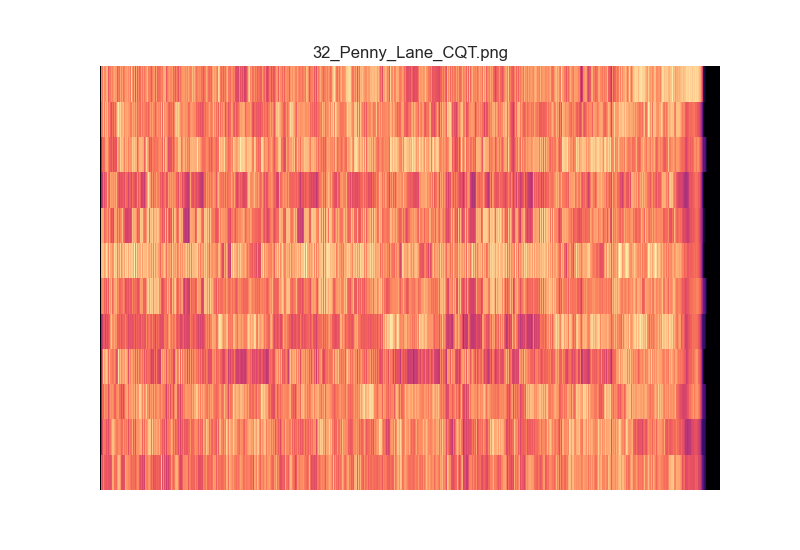

The table this chart was drawn from, first rows:
3.887960329571971477e-05, 3.873845078503970198e-05, 5.113064706562374536e-05, 4.015537721136965422e-05, 3.672460973888726557e-05, 4.109028865066896075e-05, 4.321410914752273579e-05, 4.500791784547919711e-05, 8.072990870059620905e-01, 1.106539679519065844e+00, 1.774281255614320818e+00, 2.775984075215318647e+00, 1.419112822487431735e+01, 1.805983310592075242e+01, 2.291449083457145264e+01, 3.787366499402720876e+01, 1.127347945553232478e+01, 1.355963423970461434e+01, 2.505837650050262866e+01, 9.905779301127770609e+00, 2.844090291960833383e+01, 5.095930073497567747e+01, 4.422188210655438922e+01, 2.088449010288619334e+01
3.162844987083345937e-05, 3.048074315391917344e-05, 2.918443876669007166e-05, 3.471639465526299607e-05, 3.603734777348371096e-05, 3.115453967112599113e-05, 3.248556618594252907e-05, 3.200592500121906983e-05, 9.698080870791866426e-01, 2.498483551043049200e+00, 2.970083430348996245e+00, 2.293870231745902100e+00, 1.397897557938748925e+00, 1.780918107443976162e+00, 3.631054474386592901e+00, 9.212671487103424539e+00, 2.224201953012520150e+01, 2.601074510883948321e+01, 2.632689159927406308e+01, 7.923808684963596249e+00, 1.275403907120407609e+01, 1.637599145102300824e+01, 9.098021786532152433e+00, 2.146488051944082542e+01
3.693629024215568113e-05, 4.373836862103512471e-05, 3.800912365673844869e-05, 3.784368008829934617e-05, 4.560048993044295290e-05, 4.695257716260552351e-05, 4.198481439161924899e-05, 4.620487683011798702e-05, 5.421107117389948327e-01, 8.492925455652983180e-01, 1.973563858389101977e+00, 1.789223068033179764e+00, 1.468757714382590063e+00, 1.855879902885326782e+00, 7.831319195336173600e+00, 5.343175598622505795e+00, 7.357575362812416309e+00, 1.906996488388568167e+01, 8.830685617650521735e+00, 1.421982646055734989e+01, 4.906359509672418184e+00, 1.257548910883064153e+01, 2.784051706285891470e+01, 2.992462222694127405e+01
3.881731535400742485e-05, 4.458973127600080269e-05, 4.074457508889623770e-05, 4.364927195080153366e-05, 3.991420447379393269e-05, 3.637503089230233031e-05, 3.398516446813989994e-05, 4.142130950521806716e-05, 3.068726308138103320e-01, 5.344993202352462669e-01, 9.741553961871287637e-01, 1.031100607385954993e+00, 1.234939462692041801e+00, 1.281072404174822932e+00, 6.557710458082082638e+00, 5.084575391203447481e+00, 8.248466965353152602e+00, 1.438145027551519561e+01, 7.204570082492556260e+00, 1.293361151448435287e+01, 6.195624215075878283e+01, 1.030476749814416877e+02, 9.701822456678722517e+01, 9.146414211161147989e+01
4.970047252680793992e-05, 4.474309356368975660e-05, 4.749157438245724946e-05, 4.876558506625219825e-05, 4.707239709624681416e-05, 4.862781260592684334e-05, 5.130750040952587759e-05, 4.238691553727358125e-05, 1.132625204522317075e+00, 2.800847490213711488e+00, 5.080125525492839245e+00, 3.900530276144915653e+00, 1.808089618766684836e+00, 2.218582113031943415e+00, 5.714817200240863038e+00, 4.666159186585964846e+00, 4.187134160524310644e+00, 1.129886756534479986e+01, 4.044859307050209019e+00, 4.340146138270970511e+00, 3.509784068205036967e+00, 5.354954812446486301e+00, 5.712299438102130367e+00, 4.585332971004984159e+00
4.759998239479608926e-05, 5.507638906609672186e-05, 4.525696854605116984e-05, 4.998372873656598377e-05, 5.700985498997193765e-05, 4.598246352836740354e-05, 5.190632390861418490e-05, 4.759067266011343829e-05, 7.474205393900950511e+00, 2.173530541234351432e+01, 3.274072452723847704e+01, 2.314897304796106781e+01, 2.013623092096746703e+01, 2.276120865194413767e+01, 3.937071333564529851e+01, 1.390560152346815315e+01, 3.426372303121888763e+01, 4.335408138474082307e+01, 3.718918134574163759e+01, 3.148044079676175855e+01, 2.829288916763206529e+01, 4.356268043983079252e+01, 2.636433069230650261e+01, 1.792989169693108309e+01
4.681473389805037303e-05, 4.552122498709117269e-05, 4.703093415643980619e-05, 4.957284968523005889e-05, 4.854500513118147374e-05, 4.707829793306515331e-05, 4.797223619975921521e-05, 5.037636687215290329e-05, 1.157560406971669664e+01, 9.056731582122837665e+01, 9.394289109845382768e+01, 7.855572218452309130e+01, 7.055793638521619471e+01, 8.568713195129240034e+01, 7.280024010177193361e+01, 3.655511210842637126e+01, 9.521674977940020312e+01, 1.070318788529658605e+02, 9.805802946943788356e+01, 9.004259676428024761e+01, 9.264133010631255161e+01, 7.803859765553363559e+01, 7.039320818737664354e+01, 7.265557727716102931e+01
4.789843861534336718e-05, 5.667731895595410946e-05, 5.846862457430255844e-05, 5.333537840342603538e-05, 5.474112512426471914e-05, 5.162031587424925980e-05, 5.434169150499055742e-05, 5.569883011471452397e-05, 8.964613861247611837e+00, 4.790316697491925169e+01, 5.549393348960170158e+01, 6.104806798876113305e+01, 4.998123952219964394e+01, 4.357611010258023043e+01, 5.190261744293632518e+01, 1.337682401727004056e+01, 6.674279227316827701e+01, 7.322355836941501650e+01, 5.613562194653461290e+01, 5.745592243493788942e+01, 4.770301739440127164e+01, 8.590918393756338389e+01, 9.065608943819606225e+01, 4.122839490663469775e+01
2.359940064279775866e-05, 3.131580204813474251e-05, 2.998782001125521707e-05, 2.666646830675200474e-05, 3.055535311421069065e-05, 2.346089675461375838e-05, 2.215536811666473160e-05, 2.370435870434430589e-05, 1.050766486452320736e+00, 2.110810196203404043e+00, 4.119547926565490847e+00, 6.372686905787456446e+00, 1.840587558254374478e+00, 9.062238947627722085e-01, 4.887984456277592926e+00, 3.194377717373381831e+00, 5.746539119828383946e+00, 1.276987364491969679e+01, 9.331950375716681734e+00, 4.193895471648783513e+00, 4.709047310953408783e+00, 1.367288560030098665e+01, 1.507644638455902353e+01, 5.558530488109873602e+00
3.374984298864860412e-05, 2.522473205786330424e-05, 3.499131262811991567e-05, 3.268606131010769850e-05, 3.379556925979811767e-05, 3.425397200591092566e-05, 3.801240882962054926e-05, 3.558225246952556370e-05, 1.327974421091650870e+00, 2.777324015114203348e+00, 3.955361693664909417e+00, 6.105439885042681425e+00, 2.435179066655611457e+00, 5.183958791126744181e+00, 8.792282112438426722e+00, 6.503404005395596599e+00, 4.452358722892912901e+00, 1.001924915542426930e+01, 6.859879160300251577e+00, 1.536945189020458002e+01, 8.193413690225957779e+00, 1.271049502174912504e+01, 1.611280550271305501e+01, 1.116255390651127044e+01
3.102334919128701474e-05, 3.127327734156851066e-05, 2.937658947412028103e-05, 3.162625998350835287e-05, 3.282947312787111676e-05, 2.952234771026495178e-05, 2.893776740763367655e-05, 2.772372267123025317e-05, 1.053496815886571625e+00, 2.667944024452230778e+00, 3.215969293332281431e+00, 2.229139627312096472e+00, 1.535114685512048815e+01, 2.215379278122481210e+01, 2.932771236929968950e+01, 2.978088516439825284e+01, 1.093480676945002017e+01, 2.144720824805818182e+01, 1.746980034893032041e+01, 2.447131845850903176e+01, 7.693952829161695206e+01, 1.338899816104078866e+02, 1.049056430522047663e+02, 7.142387157626355076e+01
3.401842400502648163e-05, 3.493091079733221362e-05, 3.265398182388584491e-05, 3.136985740012799152e-05, 3.177130865258213509e-05, 3.616739508787990715e-05, 3.048304833369505754e-05, 3.038333269205307564e-05, 2.754912140662883480e-01, 6.534470856534684291e-01, 9.808767984731243672e-01, 1.602210429249553147e+00, 2.872689602843525236e+01, 9.385460198528654985e+01, 7.379362752314781915e+01, 7.795461346605667075e+01, 4.869238212530448351e+01, 4.593179855137967849e+01, 3.484850921890808451e+01, 2.122815251439854478e+01, 1.031116384604932676e+02, 1.007222219701208417e+02, 9.090910619468314735e+01, 6.780363495417405773e+01
